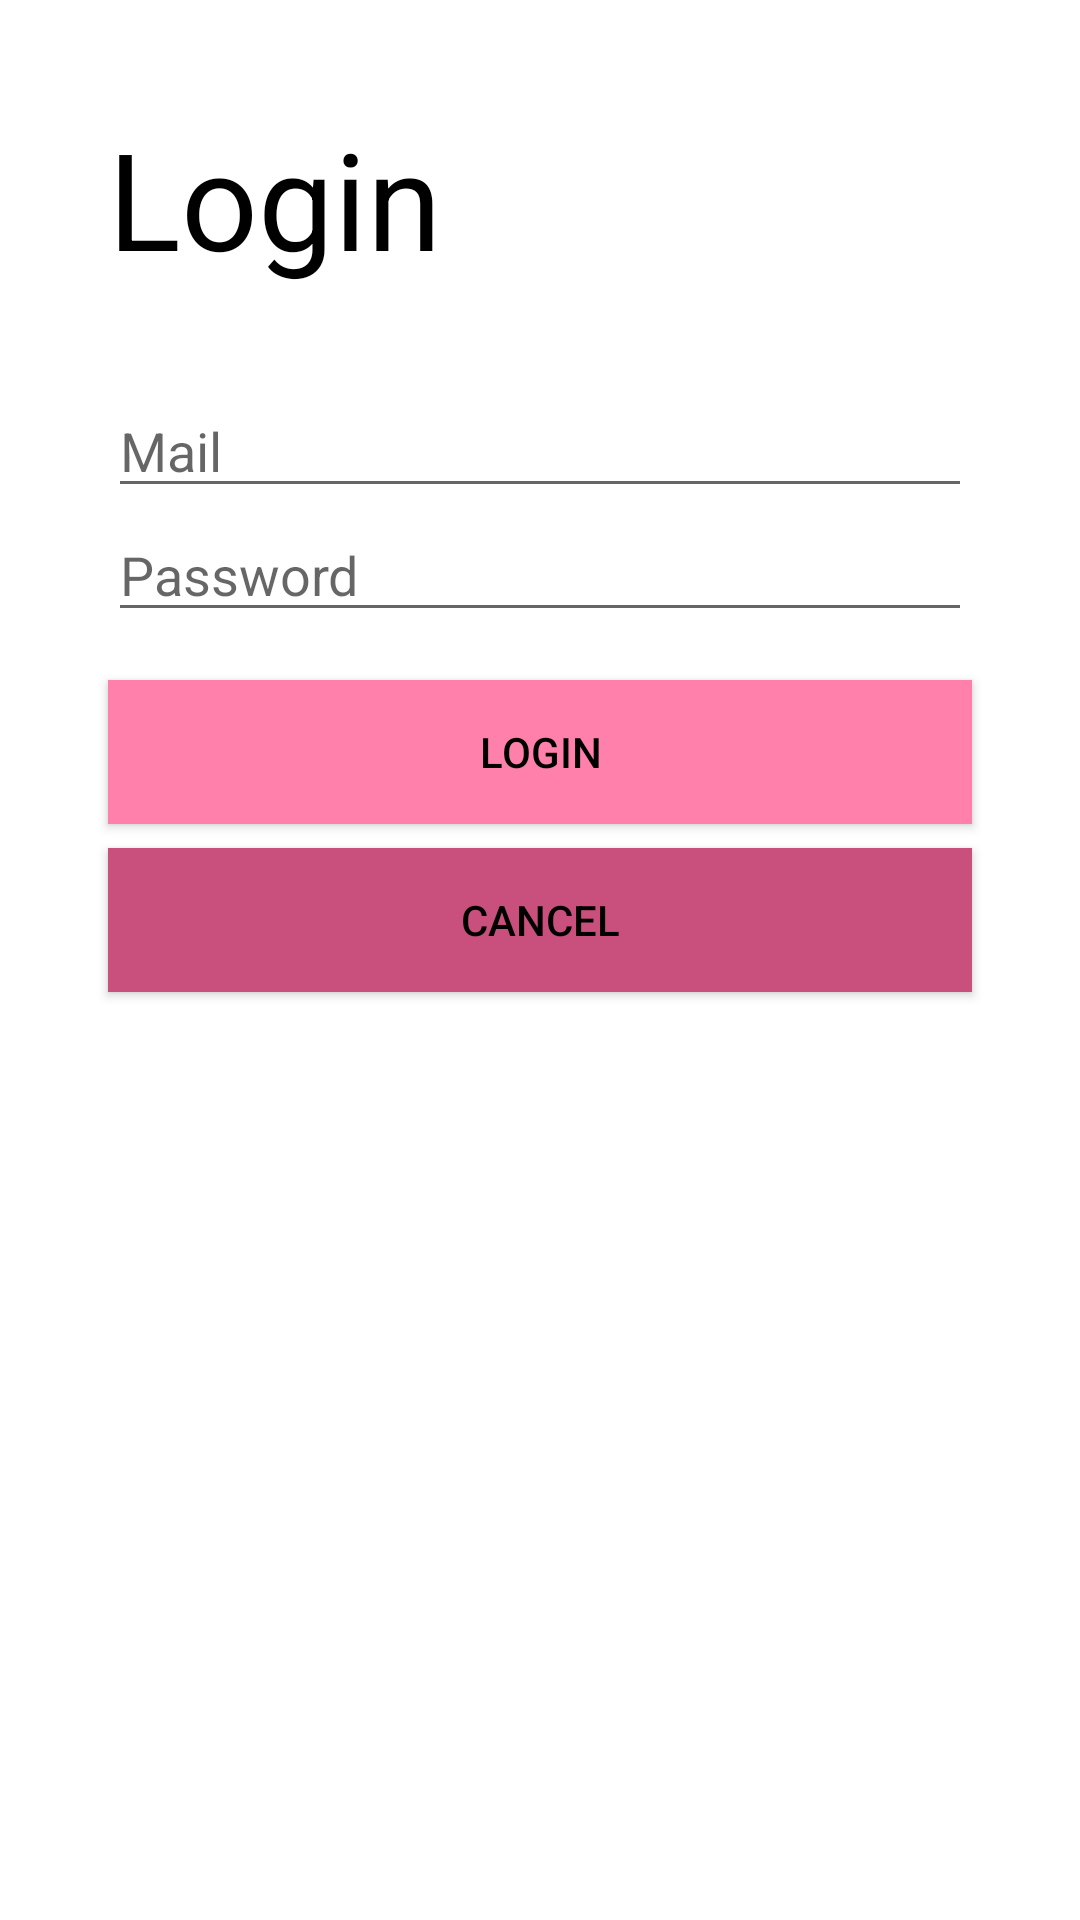

Produce the Android XML layout that renders to this screen, including the resource entries it uses.
<!-- AndroidManifest.xml: application theme AppTheme -->
<!-- res/layout/fragment_login.xml -->
<?xml version="1.0" encoding="utf-8"?>
<androidx.constraintlayout.widget.ConstraintLayout xmlns:android="http://schemas.android.com/apk/res/android"
    xmlns:app="http://schemas.android.com/apk/res-auto"
    xmlns:tools="http://schemas.android.com/tools"
    android:layout_width="match_parent"
    android:layout_height="match_parent">

    <EditText
        android:id="@+id/login_util"
        android:layout_width="0dp"
        android:layout_height="wrap_content"
        android:layout_marginTop="32dp"
        android:ems="10"
        android:hint="@string/login_mail"
        android:inputType="textPersonName"
        app:layout_constraintEnd_toStartOf="@+id/guideline2"
        app:layout_constraintStart_toStartOf="@+id/guideline"
        app:layout_constraintTop_toTopOf="@+id/guideline3" />

    <EditText
        android:id="@+id/login_password"
        android:layout_width="0dp"
        android:layout_height="wrap_content"
        android:ems="10"
        android:hint="@string/login_password"
        android:inputType="textPersonName"
        app:layout_constraintEnd_toStartOf="@+id/guideline2"
        app:layout_constraintStart_toStartOf="@+id/guideline"
        app:layout_constraintTop_toBottomOf="@+id/login_util" />

    <Button
        android:id="@+id/login_connec"
        android:layout_width="0dp"
        android:layout_height="wrap_content"
        android:layout_marginTop="16dp"
        android:background="@color/colorPrimary"
        android:text="@string/login_connect"
        app:layout_constraintEnd_toStartOf="@+id/guideline2"
        app:layout_constraintStart_toStartOf="@+id/guideline"
        app:layout_constraintTop_toBottomOf="@+id/login_password" />

    <Button
        android:id="@+id/login_cancel"
        android:layout_width="0dp"
        android:layout_height="wrap_content"
        android:layout_marginTop="8dp"
        android:background="@color/colorPrimaryDark"
        android:text="@string/login_cancel"
        app:layout_constraintEnd_toStartOf="@+id/guideline2"
        app:layout_constraintStart_toStartOf="@+id/guideline"
        app:layout_constraintTop_toBottomOf="@+id/login_connec" />

    <androidx.constraintlayout.widget.Guideline
        android:id="@+id/guideline"
        android:layout_width="wrap_content"
        android:layout_height="wrap_content"
        android:orientation="vertical"
        app:layout_constraintGuide_percent="0.1" />

    <androidx.constraintlayout.widget.Guideline
        android:id="@+id/guideline2"
        android:layout_width="wrap_content"
        android:layout_height="wrap_content"
        android:orientation="vertical"
        app:layout_constraintGuide_percent="0.9" />

    <androidx.constraintlayout.widget.Guideline
        android:id="@+id/guideline3"
        android:layout_width="wrap_content"
        android:layout_height="wrap_content"
        android:orientation="horizontal"
        app:layout_constraintGuide_begin="20dp"
        app:layout_constraintGuide_percent="0.15"/>

    <TextView
        android:id="@+id/profil_id"
        android:layout_width="wrap_content"
        android:layout_height="wrap_content"
        android:text="@string/login_title"
        android:textAppearance="@style/TextAppearance.AppCompat.Display2"
        android:textColor="@android:color/black"
        app:layout_constraintBottom_toTopOf="@+id/guideline3"
        app:layout_constraintStart_toStartOf="@+id/guideline" />

</androidx.constraintlayout.widget.ConstraintLayout>
<!-- resources referenced by this layout -->
<resources>
  <color name="colorPrimary">#ff80ab</color>
  <color name="colorPrimaryDark">#c94f7c</color>
  <string name="login_cancel">Cancel</string>
  <string name="login_connect">Login</string>
  <string name="login_mail">Mail</string>
  <string name="login_password">Password</string>
  <string name="login_title">Login</string>
  <style name="AppTheme" parent="Theme.AppCompat.DayNight">
          
          <item name="colorPrimary">@color/colorPrimary</item>
          <item name="colorPrimaryDark">@color/colorPrimaryDark</item>
          <item name="colorAccent">@color/colorAccent</item>
          <item name="android:windowBackground">@android:color/background_light</item>
          <item name="android:colorBackground">@android:color/background_light</item>
          <item name="android:textColor">@android:color/black</item>
          <item name="android:textColorHint">@android:color/black</item>
      </style>
  <color name="colorAccent">#ff80ab</color>
</resources>
